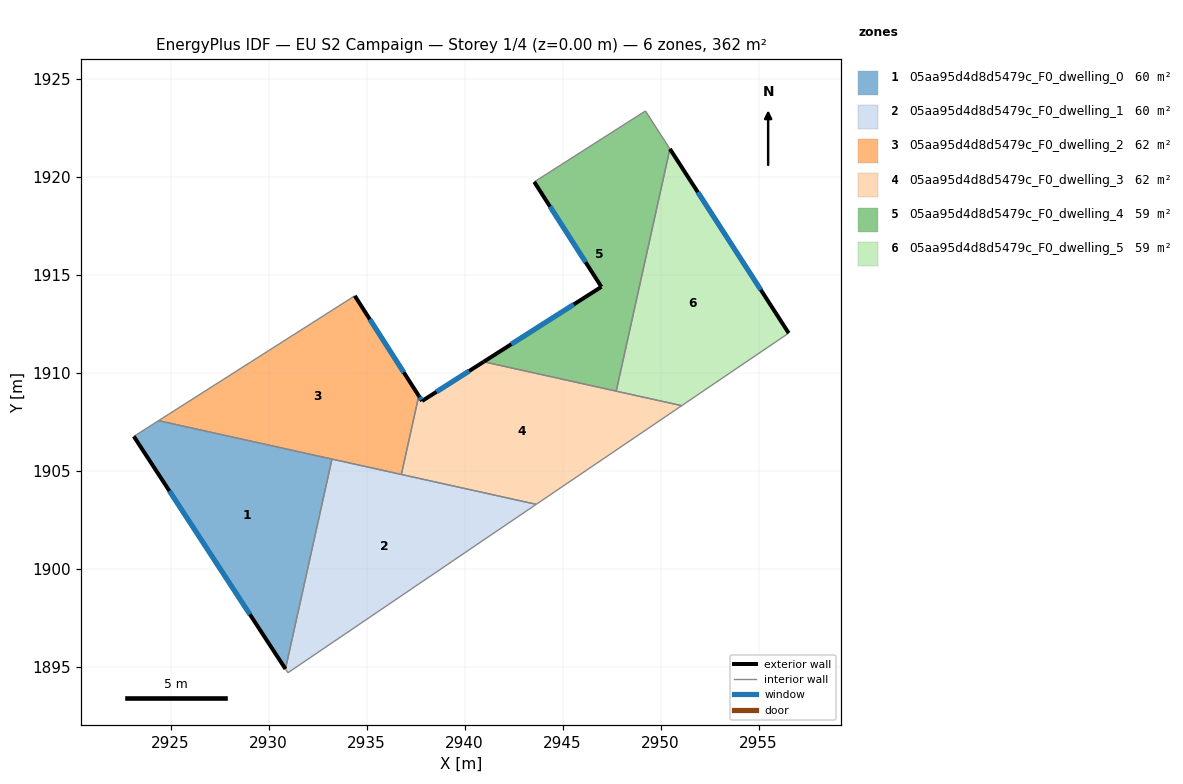
=== STOREY PLAN SPEC (per zone: floor XY polygon, exterior-wall plan segments, windows/doors) ===
zone 1: 05aa95d4d8d5479c_F0_dwelling_0  (60.3 m²)
  floor: (2933.23, 1905.60) (2930.86, 1894.89) (2923.12, 1906.75) (2924.39, 1907.56)
  exterior wall: (2923.12, 1906.75) – (2930.86, 1894.89)  [14.2 m]
    window: (2924.94, 1903.97) – (2929.04, 1897.68)  [12.0 m²]
  interior walls: 3
zone 2: 05aa95d4d8d5479c_F0_dwelling_1  (60.3 m²)
  floor: (2943.65, 1903.29) (2930.99, 1894.70) (2930.86, 1894.89) (2933.23, 1905.60)
  interior walls: 5
zone 3: 05aa95d4d8d5479c_F0_dwelling_2  (62.0 m²)
  floor: (2934.40, 1913.93) (2937.66, 1908.82) (2936.77, 1904.81) (2924.39, 1907.56)
  exterior wall: (2937.66, 1908.82) – (2934.40, 1913.93)  [6.1 m]
    window: (2936.90, 1910.02) – (2935.17, 1912.73)  [5.1 m²]
  interior walls: 4
zone 4: 05aa95d4d8d5479c_F0_dwelling_3  (62.0 m²)
  floor: (2951.08, 1908.32) (2943.65, 1903.29) (2936.77, 1904.81) (2937.66, 1908.82) (2937.83, 1908.56) (2940.97, 1910.56)
  exterior wall: (2937.83, 1908.56) – (2937.66, 1908.82)  [0.3 m]
    window: (2937.79, 1908.62) – (2937.70, 1908.76)  [0.3 m²]
  exterior wall: (2940.97, 1910.56) – (2937.83, 1908.56)  [3.7 m]
    window: (2940.24, 1910.09) – (2938.57, 1909.03)  [3.1 m²]
  interior walls: 5
zone 5: 05aa95d4d8d5479c_F0_dwelling_4  (58.6 m²)
  floor: (2949.23, 1923.36) (2950.47, 1921.42) (2947.74, 1909.06) (2940.97, 1910.56) (2946.98, 1914.38) (2943.55, 1919.74)
  exterior wall: (2946.98, 1914.38) – (2940.97, 1910.56)  [7.1 m]
    window: (2945.57, 1913.49) – (2942.38, 1911.46)  [6.0 m²]
  exterior wall: (2943.55, 1919.74) – (2946.98, 1914.38)  [6.4 m]
    window: (2944.36, 1918.48) – (2946.17, 1915.64)  [5.4 m²]
  interior walls: 4
zone 6: 05aa95d4d8d5479c_F0_dwelling_5  (58.5 m²)
  floor: (2950.47, 1921.42) (2956.54, 1912.03) (2951.08, 1908.32) (2947.74, 1909.06)
  exterior wall: (2956.54, 1912.03) – (2950.47, 1921.42)  [11.2 m]
    window: (2955.11, 1914.23) – (2951.90, 1919.22)  [9.4 m²]
  interior walls: 3

=== DERIVED (storey summary) ===
Building: EU S2 Campaign
Storey: 1 of 4  (floor level z = 0.00 m)
Storey gross floor area: 361.7 m²
Zones on this storey: 6
  - 05aa95d4d8d5479c_F0_dwelling_0: floor 60.3 m²; exterior wall 14.2 m (42.5 m²); 1 window(s) 12.0 m²; WWR 28.1%
  - 05aa95d4d8d5479c_F0_dwelling_1: floor 60.3 m²
  - 05aa95d4d8d5479c_F0_dwelling_2: floor 62.0 m²; exterior wall 6.1 m (18.2 m²); 1 window(s) 5.1 m²; WWR 28.1%
  - 05aa95d4d8d5479c_F0_dwelling_3: floor 62.0 m²; exterior wall 4.0 m (12.1 m²); 2 window(s) 3.4 m²; WWR 28.1%
  - 05aa95d4d8d5479c_F0_dwelling_4: floor 58.6 m²; exterior wall 13.5 m (40.4 m²); 2 window(s) 11.4 m²; WWR 28.1%
  - 05aa95d4d8d5479c_F0_dwelling_5: floor 58.5 m²; exterior wall 11.2 m (33.6 m²); 1 window(s) 9.4 m²; WWR 28.1%
Zone adjacency (shared interzone walls):
  - 05aa95d4d8d5479c_F0_dwelling_0 ↔ 05aa95d4d8d5479c_F0_dwelling_1
  - 05aa95d4d8d5479c_F0_dwelling_0 ↔ 05aa95d4d8d5479c_F0_dwelling_2
  - 05aa95d4d8d5479c_F0_dwelling_1 ↔ 05aa95d4d8d5479c_F0_dwelling_2
  - 05aa95d4d8d5479c_F0_dwelling_1 ↔ 05aa95d4d8d5479c_F0_dwelling_3
  - 05aa95d4d8d5479c_F0_dwelling_2 ↔ 05aa95d4d8d5479c_F0_dwelling_3
  - 05aa95d4d8d5479c_F0_dwelling_3 ↔ 05aa95d4d8d5479c_F0_dwelling_4
  - 05aa95d4d8d5479c_F0_dwelling_3 ↔ 05aa95d4d8d5479c_F0_dwelling_5
  - 05aa95d4d8d5479c_F0_dwelling_4 ↔ 05aa95d4d8d5479c_F0_dwelling_5